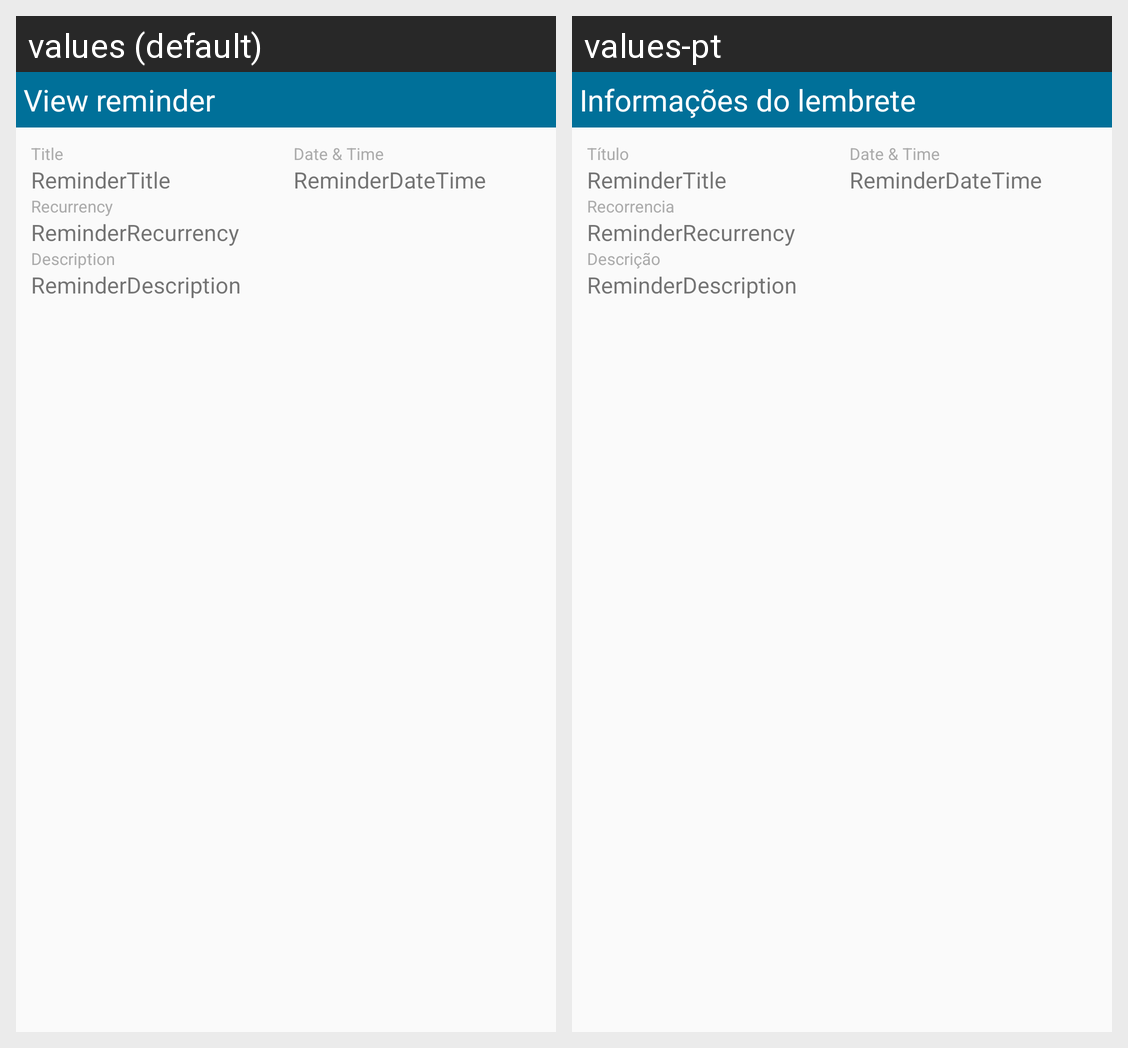

Here is an Android app screen in its default locale and in the app's own translations. Write out the translated-string differences for the strings that appear on this screen.
Android screen res/layout/reminder_detail_view.xml rendered under 2 locales, left to right: values (default), values-pt. Device: Nexus 5 (rendered at 1080×1920; each locale shown at half size, 540×960, under a caption strip naming it); theme AppTheme.
Strings drawn on this screen, with the default value and each locale's value (text and hints the layout hard-codes, and strings that could not be matched under every locale, appear in the picture but are not listed):

view_reminder
  values: View reminder
  values-pt: Informações do lembrete

reminder_title
  values: Title
  values-pt: Título

reminder_date_time
  values: Date & Time
  values-pt: Date & Time

reminder_recurrency
  values: Recurrency
  values-pt: Recorrencia

reminder_description
  values: Description
  values-pt: Descrição
